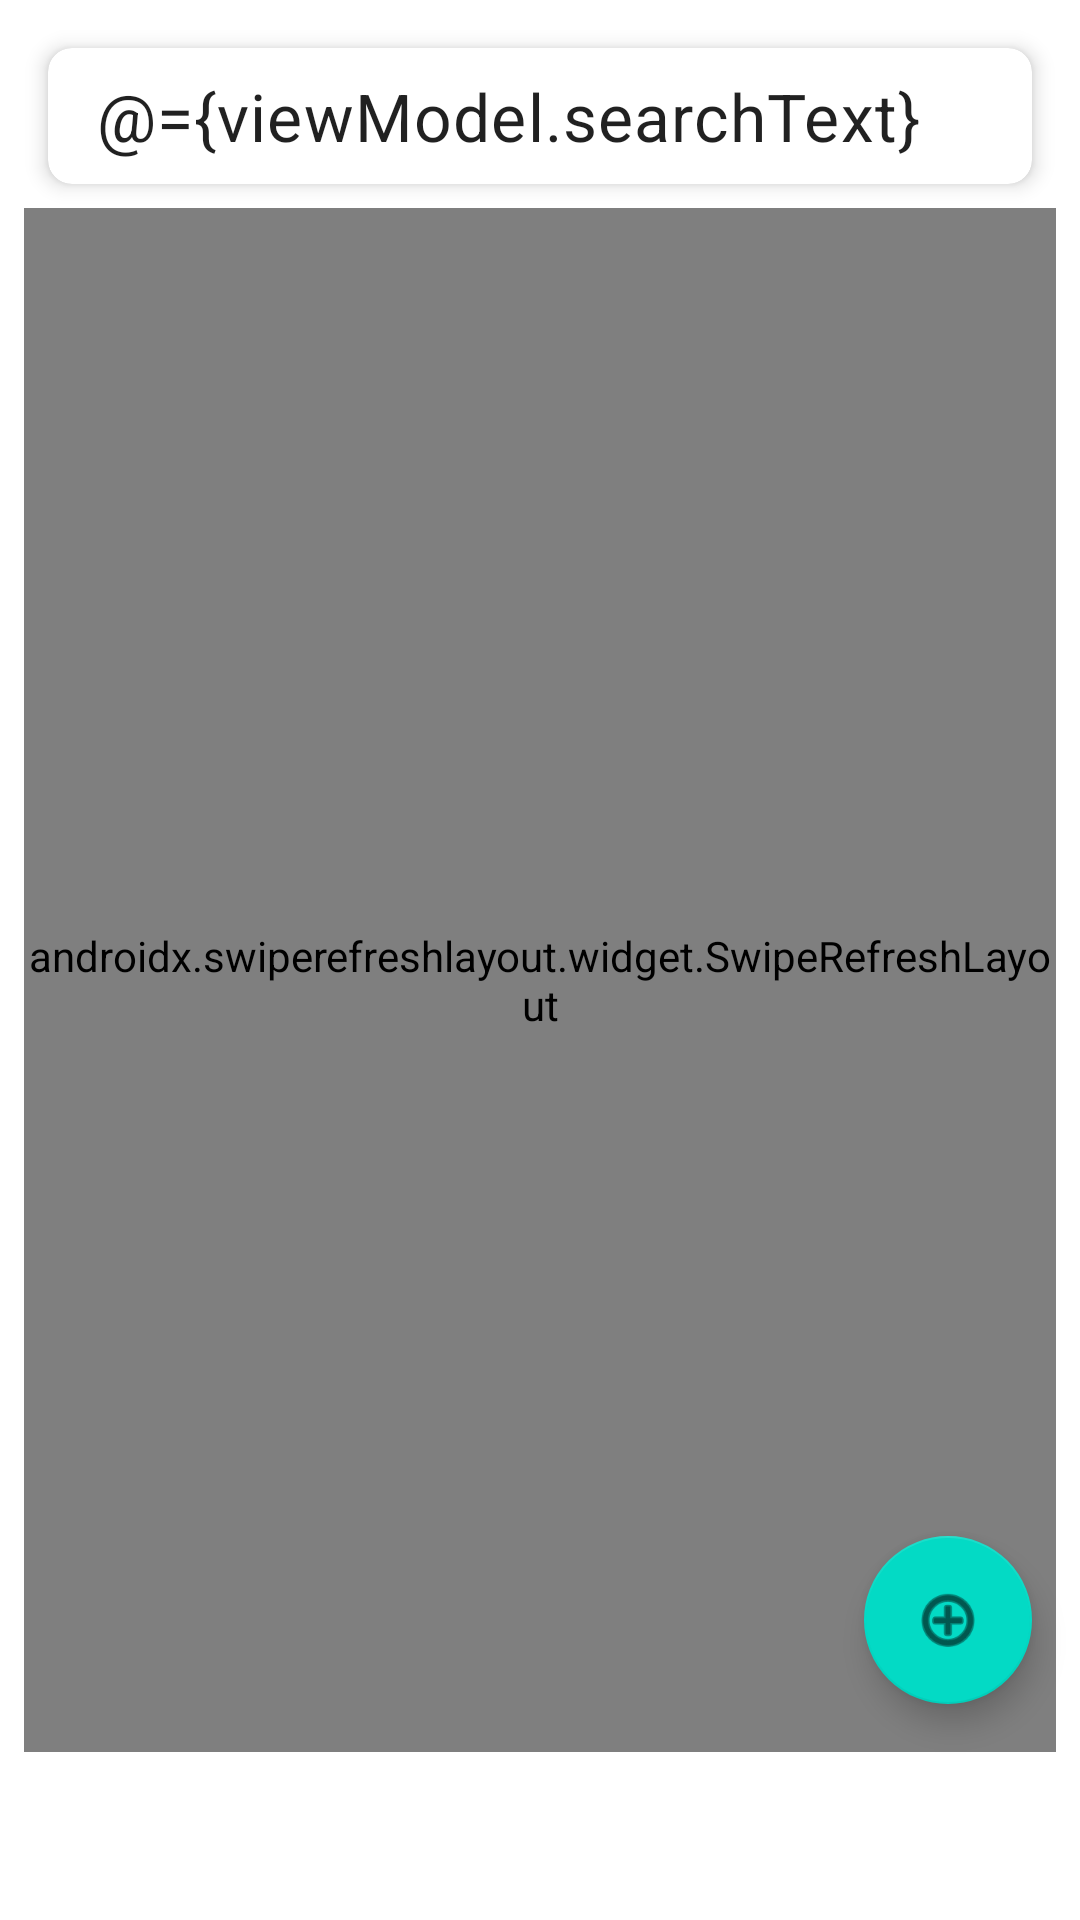

Reconstruct the res/layout file that produces this screen, plus the resources it refers to.
<!-- AndroidManifest.xml: application theme Theme.DrawMeUp -->
<!-- res/layout/fragment_home.xml -->
<?xml version="1.0" encoding="utf-8"?>
<layout xmlns:android="http://schemas.android.com/apk/res/android"
    xmlns:app="http://schemas.android.com/apk/res-auto"
    xmlns:tools="http://schemas.android.com/tools">

    <data>

        <variable
            name="viewModel"
            type="com.example.drawmeup.ui.home.HomeViewModel" />
    </data>

    <androidx.constraintlayout.widget.ConstraintLayout
        android:layout_width="match_parent"
        android:layout_height="match_parent"
        tools:context=".ui.home.HomeFragment">

        
        <androidx.cardview.widget.CardView
            android:id="@+id/searchCard"
            android:layout_width="0dp"
            android:layout_height="wrap_content"
            android:layout_margin="16dp"
            app:cardCornerRadius="8dp"
            app:cardElevation="4dp"
            app:layout_constraintEnd_toEndOf="parent"
            app:layout_constraintStart_toStartOf="parent"
            app:layout_constraintTop_toTopOf="parent">

            <LinearLayout
                android:layout_width="match_parent"
                android:layout_height="wrap_content"
                android:orientation="horizontal"
                android:padding="8dp">

                <EditText
                    android:id="@+id/searchEditText"
                    android:layout_width="0dp"
                    android:layout_height="wrap_content"
                    android:layout_marginStart="8dp"
                    android:layout_weight="1"
                    android:background="@null"
                    android:ems="10"
                    android:hint="@string/type_to_search"
                    android:inputType="text"
                    android:autofillHints="Picture"
                    android:text="@={viewModel.searchText}"
                    android:textAppearance="@style/TextAppearance.MaterialComponents.Body2"
                    android:textSize="22sp"
                    tools:ignore="TouchTargetSizeCheck" />
            </LinearLayout>
        </androidx.cardview.widget.CardView>

        
        <androidx.swiperefreshlayout.widget.SwipeRefreshLayout
            android:id="@+id/swipeRefreshLayout"
            android:layout_width="0dp"
            android:layout_height="0dp"
            android:layout_marginLeft="8dp"
            android:layout_marginTop="8dp"
            android:layout_marginRight="8dp"
            android:layout_marginBottom="56dp"
            app:layout_constraintBottom_toBottomOf="parent"
            app:layout_constraintEnd_toEndOf="parent"
            app:layout_constraintStart_toStartOf="parent"
            app:layout_constraintTop_toBottomOf="@id/searchCard">

            <androidx.recyclerview.widget.RecyclerView
                android:id="@+id/postListRecyclerView"
                android:layout_width="match_parent"
                android:layout_height="match_parent"
                android:layout_marginBottom="55dp"
                android:clipToPadding="false"
                android:padding="8dp"
                android:scrollbars="vertical"
                tools:listitem="@layout/post_item" />

        </androidx.swiperefreshlayout.widget.SwipeRefreshLayout>

        
        <com.google.android.material.floatingactionbutton.FloatingActionButton
            android:id="@+id/addPostButton"
            android:layout_width="wrap_content"
            android:layout_height="56dp"
            android:layout_marginEnd="16dp"
            android:contentDescription="@string/post_add_button"
            android:layout_marginBottom="72dp"
            app:layout_constraintBottom_toBottomOf="parent"
            app:layout_constraintEnd_toEndOf="parent"
            app:srcCompat="@android:drawable/ic_menu_add" />

    </androidx.constraintlayout.widget.ConstraintLayout>

</layout>
<!-- res/layout/post_item.xml (included above) -->
<?xml version="1.0" encoding="utf-8"?>
<androidx.cardview.widget.CardView xmlns:android="http://schemas.android.com/apk/res/android"
    xmlns:app="http://schemas.android.com/apk/res-auto"
    xmlns:tools="http://schemas.android.com/tools"
    android:layout_width="match_parent"
    android:layout_height="wrap_content"
    android:layout_margin="8dp"
    app:cardCornerRadius="8dp"
    app:cardElevation="4dp">

    <androidx.constraintlayout.widget.ConstraintLayout
        android:layout_width="match_parent"
        android:layout_height="wrap_content"
        android:padding="8dp">

        
        <androidx.cardview.widget.CardView
            android:id="@+id/artImageCard"
            android:layout_width="0dp"
            android:layout_height="wrap_content"
            app:cardCornerRadius="8dp"
            app:layout_constraintEnd_toEndOf="parent"
            app:layout_constraintStart_toStartOf="parent"
            app:layout_constraintTop_toTopOf="parent">

            <ImageView
                android:id="@+id/artImage"
                android:layout_width="match_parent"
                android:layout_height="match_parent"
                android:scaleType="centerCrop"
                android:contentDescription="@string/post_image"
                tools:srcCompat="@tools:sample/backgrounds/scenic" />
        </androidx.cardview.widget.CardView>

        
        <TextView
            android:id="@+id/likesCountText"
            android:layout_width="wrap_content"
            android:layout_height="wrap_content"
            android:layout_marginTop="8dp"
            android:textAppearance="@style/TextAppearance.MaterialComponents.Body2"
            android:textSize="20sp"
            app:layout_constraintStart_toStartOf="parent"
            app:layout_constraintTop_toBottomOf="@id/artImageCard" />

        
        <ImageButton
            android:id="@+id/likeButton"
            android:layout_width="32dp"
            android:layout_height="32dp"
            android:layout_marginStart="8dp"
            android:layout_marginTop="4dp"
            android:background="@null"
            android:contentDescription="@string/like"
            app:layout_constraintStart_toEndOf="@id/likesCountText"
            app:layout_constraintTop_toBottomOf="@id/artImageCard"
            app:srcCompat="@android:drawable/btn_star_big_off" />

        
        <TextView
            android:id="@+id/authorText"
            android:layout_width="wrap_content"
            android:layout_height="wrap_content"
            android:layout_marginTop="8dp"
            android:textAppearance="@style/TextAppearance.MaterialComponents.Body1"
            android:textSize="20sp"
            app:layout_constraintEnd_toEndOf="parent"
            app:layout_constraintTop_toBottomOf="@id/artImageCard" />

    </androidx.constraintlayout.widget.ConstraintLayout>

</androidx.cardview.widget.CardView>
<!-- resources referenced by this layout -->
<resources>
  <string name="like">Like button</string>
  <string name="post_add_button">Add post</string>
  <string name="post_image">Post image</string>
  <string name="type_to_search">Type to search…</string>
  <style name="Theme.DrawMeUp" parent="Theme.MaterialComponents.DayNight.DarkActionBar">
          
          <item name="colorPrimary">@color/purple_500</item>
          <item name="colorPrimaryVariant">@color/purple_700</item>
          <item name="colorOnPrimary">@color/white</item>
          
          <item name="colorSecondary">@color/teal_200</item>
          <item name="colorSecondaryVariant">@color/teal_700</item>
          <item name="colorOnSecondary">@color/black</item>
          
          <item name="android:statusBarColor">@android:color/transparent</item>
      </style>
  <!-- not gathered from this repository: default colours our renderer supplied (Android Studio template values) -->
  <color name="purple_500">#FF6200EE</color>
  <color name="purple_700">#FF3700B3</color>
  <color name="teal_200">#FF03DAC5</color>
  <color name="teal_700">#FF018786</color>
  <color name="black">#FF000000</color>
  <color name="white">#FFFFFFFF</color>
</resources>
